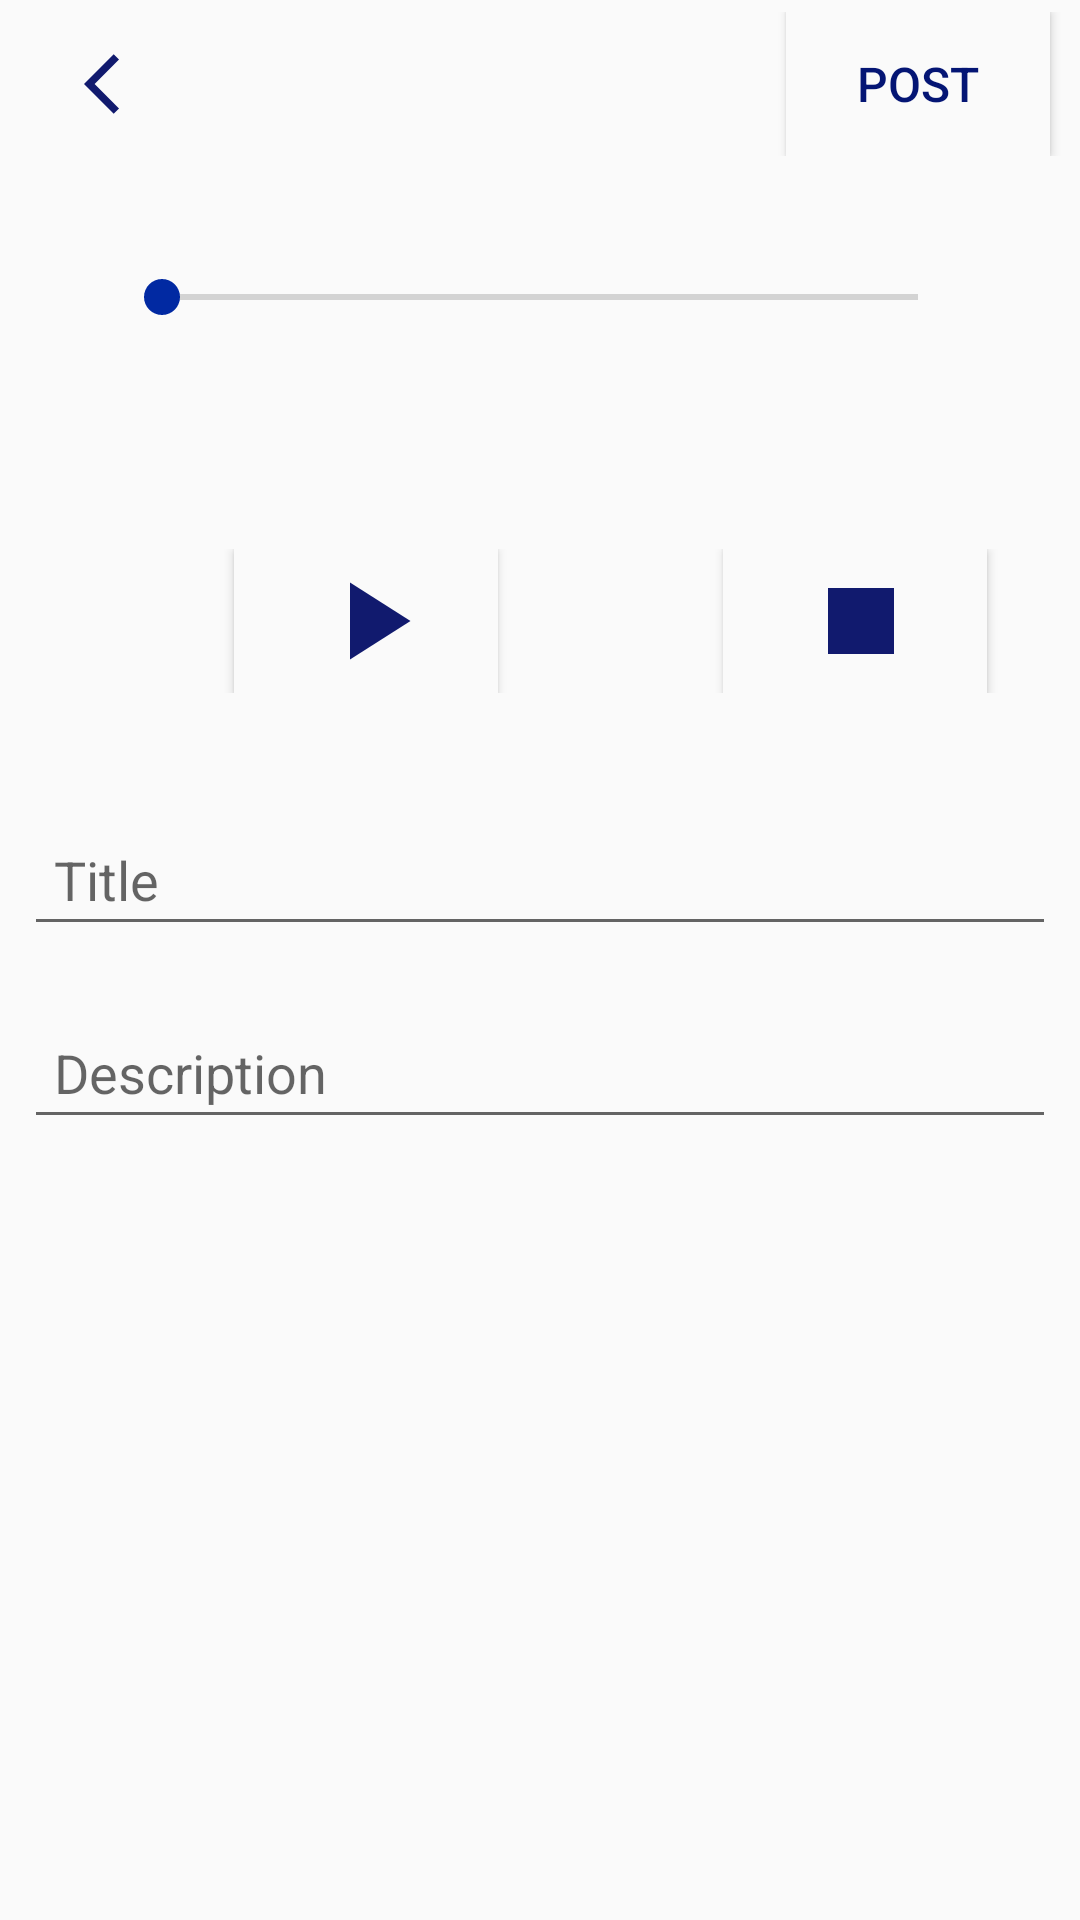

Layout XML and referenced resources for this Android screen:
<!-- AndroidManifest.xml: application theme Theme.Writerspace -->
<!-- res/layout/proceedrecord.xml -->
<?xml version="1.0" encoding="utf-8"?>
<RelativeLayout xmlns:android="http://schemas.android.com/apk/res/android"
    android:layout_width="match_parent"
    android:layout_height="match_parent"
    xmlns:app="http://schemas.android.com/apk/res-auto"
    >

    <androidx.appcompat.widget.Toolbar
        android:layout_width="match_parent"
        android:layout_height="wrap_content"
        android:id="@+id/posttoolbar"
        android:background="?android:attr/windowBackground"
        app:labelVisibilityMode="unlabeled"
        >
        <RelativeLayout
            android:layout_width="match_parent"
            android:layout_height="wrap_content">

            <ImageView
                android:layout_width="wrap_content"
                android:layout_height="wrap_content"
                android:layout_margin="12dp"
                android:id="@+id/back_record"
                android:src="@drawable/back"
                />

            <Button
                android:layout_width="wrap_content"
                android:layout_height="wrap_content"
                android:text="POST"
                android:background="?android:attr/windowBackground"
                android:id="@+id/rpost"
                android:textSize="16sp"
                android:textColor="@color/db"
                android:layout_marginEnd="10dp"
                android:layout_marginRight="10dp"
                android:layout_alignParentEnd="true"
                android:layout_alignParentRight="true" />
        </RelativeLayout>

    </androidx.appcompat.widget.Toolbar>

    <LinearLayout
        android:layout_width="match_parent"
        android:layout_height="wrap_content"
        android:padding="8dp"
        android:layout_below="@+id/posttoolbar"
        android:orientation="vertical">

        <SeekBar
            style="@style/Widget.AppCompat.SeekBar"
            android:id="@+id/seekbar"
            android:layout_width="match_parent"
            android:layout_height="wrap_content"
            android:layout_gravity="center"
            android:layout_margin="16dp"
            android:paddingTop="10dp"
            android:paddingBottom="10dp"
            android:paddingLeft="30dp"
            android:paddingRight="30dp"
            android:minHeight="6dp"
            android:maxHeight="6dp"
            android:thumbTint="@color/dark_blue"
            />
        <TextView
            android:layout_width="wrap_content"
            android:layout_height="wrap_content"
            android:id="@+id/seekbarhint"
            android:paddingTop="10dp"
            android:paddingBottom="10dp"
            android:paddingLeft="30dp"
            android:paddingRight="30dp"/>
        <LinearLayout
            android:layout_width="match_parent"
            android:layout_height="wrap_content"
            android:layout_gravity="center"
            android:layout_marginTop="10dp"
            android:layout_marginBottom="20dp"
            >
        <Button
            android:id="@+id/rplay"
            android:layout_width="wrap_content"
            android:layout_height="wrap_content"
            android:background="?android:attr/windowBackground"
            android:layout_marginLeft="70dp"
            android:drawableRight="@drawable/play"
            android:paddingEnd="20dp"
            android:paddingRight="20dp" />
        <Button
            android:id="@+id/rstop"
            android:layout_width="wrap_content"
            android:layout_height="wrap_content"
            android:background="?android:attr/windowBackground"
            android:layout_marginLeft="75dp"
            android:paddingEnd="20dp"
            android:drawableRight="@drawable/stop"
            android:paddingRight="20dp" />
        </LinearLayout>

        <EditText
            android:layout_width="match_parent"
            android:layout_height="wrap_content"
            android:hint="Title"
            android:maxLines="5"
            android:padding="10dp"
            android:layout_marginTop="20dp"
            android:id="@+id/rtitle"
            />
        <EditText
            android:layout_width="match_parent"
            android:layout_height="wrap_content"
            android:hint="Description"
            android:maxLines="5"
            android:layout_marginTop="20dp"
            android:padding="10dp"
            android:id="@+id/rdescription"
            />

    </LinearLayout>
</RelativeLayout>
<!-- resources referenced by this layout -->
<resources>
  <color name="dark_blue">#0129A2</color>
  <color name="db">#041574</color>
  <!-- drawable back (drawable) -->
  <vector android:autoMirrored="true" android:height="24dp"
      android:tint="#111A6E" android:viewportHeight="24"
      android:viewportWidth="24" android:width="24dp" xmlns:android="http://schemas.android.com/apk/res/android">
      <path android:fillColor="@android:color/white" android:pathData="M11.67,3.87L9.9,2.1 0,12l9.9,9.9 1.77,-1.77L3.54,12z"/>
  </vector>
  <!-- drawable play (drawable) -->
  <vector android:height="44dp" android:tint="#111A6E"
      android:viewportHeight="24" android:viewportWidth="24"
      android:width="44dp" xmlns:android="http://schemas.android.com/apk/res/android">
      <path android:fillColor="@android:color/white" android:pathData="M8,5v14l11,-7z"/>
  </vector>
  <!-- drawable stop (drawable) -->
  <vector android:height="44dp" android:tint="#111A6E"
      android:viewportHeight="24" android:viewportWidth="24"
      android:opticalInsetLeft="40dp"
      android:opticalInsetTop="60dp"
      android:width="44dp" xmlns:android="http://schemas.android.com/apk/res/android">
      <path android:fillColor="@android:color/white" android:pathData="M6,6h12v12H6z"/>
  </vector>
  <style name="Theme.Writerspace" parent="Theme.AppCompat.Light.NoActionBar">
          <item name="windowActionBar">false</item>
  
          
          <item name="colorPrimary">@color/dark_blue</item>
          <item name="colorPrimaryVariant">@color/purple_700</item>
          <item name="colorOnPrimary">@color/white</item>
          
          <item name="colorSecondary">@color/teal_200</item>
          <item name="colorSecondaryVariant">@color/teal_700</item>
          <item name="colorOnSecondary">@color/black</item>
          
          <item name="android:statusBarColor" tools:targetApi="l">?attr/colorPrimaryVariant</item>
          
      </style>
  <color name="purple_700">#FF3700B3</color>
  <color name="white">#FFFFFFFF</color>
  <color name="teal_200">#FF03DAC5</color>
  <color name="teal_700">#FF018786</color>
  <color name="black">#FF000000</color>
</resources>
